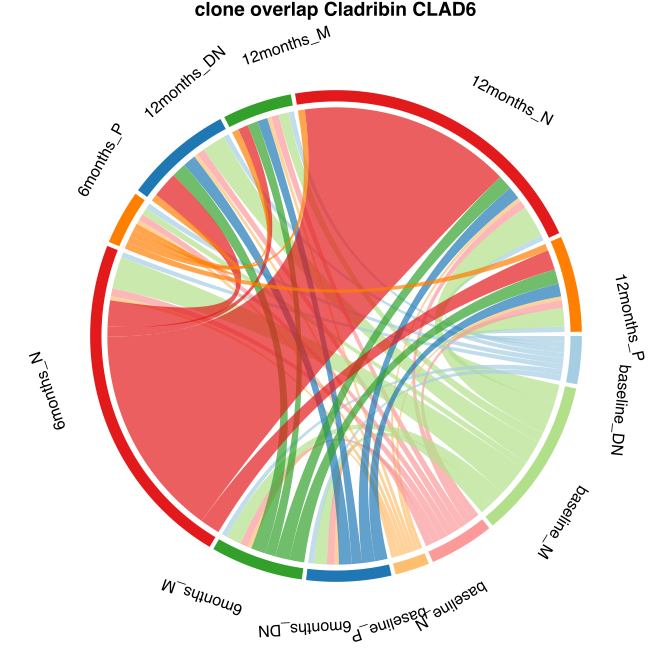

The data file committed next to this chart (first rows):
from	to	value	patient
baseline_DN	12months_DN	495	CLAD6
baseline_M	12months_DN	2112	CLAD6
baseline_N	12months_DN	687	CLAD6
baseline_P	12months_DN	352	CLAD6
baseline_DN	12months_M	492	CLAD6
baseline_M	12months_M	925	CLAD6
baseline_N	12months_M	686	CLAD6
baseline_P	12months_M	354	CLAD6
baseline_DN	12months_N	493	CLAD6
baseline_M	12months_N	2851	CLAD6
baseline_N	12months_N	690	CLAD6
baseline_P	12months_N	351	CLAD6
baseline_DN	12months_P	496	CLAD6
baseline_M	12months_P	1650	CLAD6
baseline_N	12months_P	689	CLAD6
baseline_P	12months_P	353	CLAD6
baseline_DN	6months_DN	521	CLAD6
baseline_M	6months_DN	1148	CLAD6
baseline_N	6months_DN	688	CLAD6
baseline_P	6months_DN	379	CLAD6
baseline_DN	6months_M	500	CLAD6
baseline_M	6months_M	1349	CLAD6
baseline_N	6months_M	688	CLAD6
baseline_P	6months_M	364	CLAD6
baseline_DN	6months_N	494	CLAD6
baseline_M	6months_N	2853	CLAD6
baseline_N	6months_N	719	CLAD6
baseline_P	6months_N	361	CLAD6
baseline_DN	6months_P	532	CLAD6
baseline_M	6months_P	610	CLAD6
baseline_N	6months_P	603	CLAD6
baseline_P	6months_P	372	CLAD6
6months_DN	12months_DN	1157	CLAD6
6months_M	12months_DN	1317	CLAD6
6months_N	12months_DN	2339	CLAD6
6months_P	12months_DN	616	CLAD6
6months_DN	12months_M	919	CLAD6
6months_M	12months_M	928	CLAD6
6months_N	12months_M	914	CLAD6
6months_P	12months_M	608	CLAD6
6months_DN	12months_N	1152	CLAD6
6months_M	12months_N	1309	CLAD6
6months_N	12months_N	19077	CLAD6
6months_P	12months_N	607	CLAD6
6months_DN	12months_P	1148	CLAD6
6months_M	12months_P	1323	CLAD6
6months_N	12months_P	1796	CLAD6
6months_P	12months_P	615	CLAD6
